Run: headless pygame with SDL's dummy video driver; simulated clock (each Clock.tick advances the game by its frame time, no real sleeping); random seed 0; keys injected as events and as key.get_pressed() state; no mouse input.
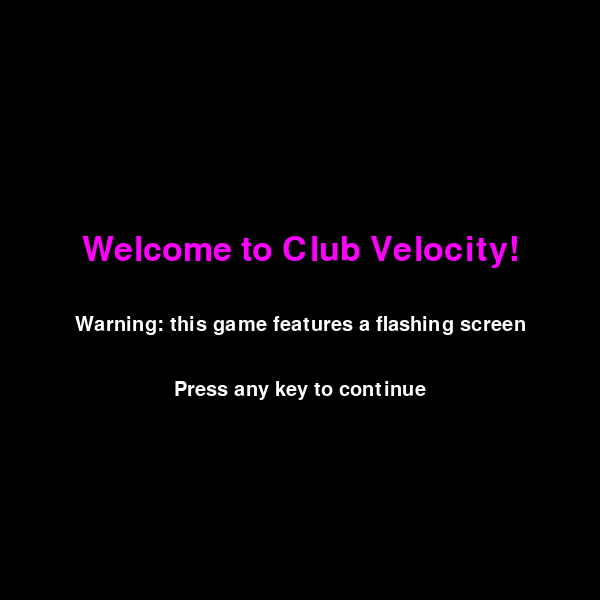
Frame 1 of 4 · flips 1–60 · no input
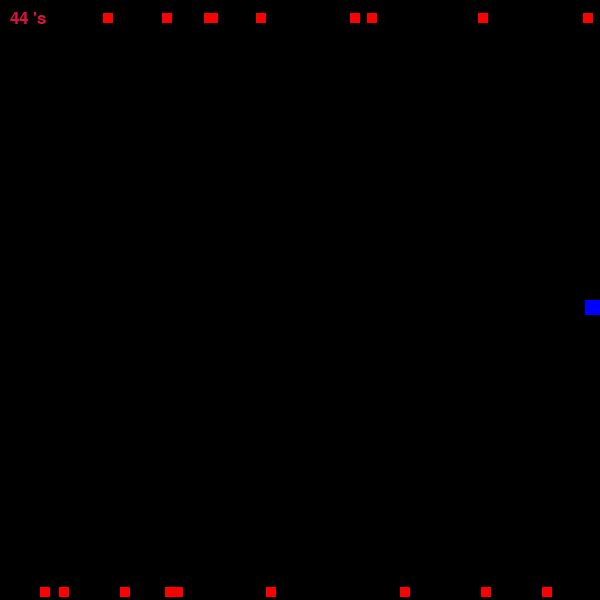
Frame 2 of 4 · flips 61–180 · tapped SPACE, RETURN · held RIGHT (→), D
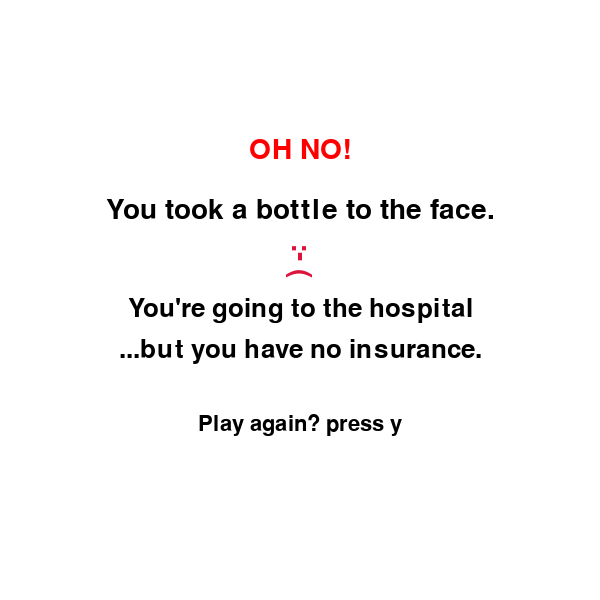
Frame 3 of 4 · flips 181–300 · held DOWN (↓), S
Frame 4 of 4 · flips 301–420 · held LEFT (←), A, UP (↑), W · screen unchanged from frame 3, image omitted

The pygame program that drew these frames:

"""Duck n Doge - a single-player dodge game set in a night club.
Move left and right to avoid thrown bottles. Survive 45 seconds to win."""

# pylint: disable=no-member

import random

import pygame

# Starts game system and creates window
pygame.init()
screen = pygame.display.set_mode((600, 600))

# Define player position & size
player = pygame.Rect(300, 300, 15, 15)

# Define random number of bottles in wave
bottles = []


def new_batch():
    """Clear the curent bottles and builds new wave with random count"""
    bottles.clear()
    num_of_bottles = random.randint(1, 12)

    for i in range(num_of_bottles):
        bottles.append([pygame.Rect(random.randint(0, 590), 0, 10, 10), 1])
        bottles.append([pygame.Rect(random.randint(0, 590), 600, 10, 10), -1])


new_batch()

# Fix frame rate with clock
clock = pygame.time.Clock()

# Club lighting
colors = ["black", "white"]
color_index = 0
frame_count = 0


# Reset game play for new round after loss
def reset_game():
    """Reset player and bottle positions for a new round."""
    player.x = 300
    player.y = 300
    for b, direction in bottles:
        if direction == 1:
            b.y = 0
        else:
            b.y = 600
        b.x = random.randint(0, 590)


# Timmer records time when game begins
start_time = pygame.time.get_ticks()

# Creating the timer font
timer_font = pygame.font.Font(None, 25)

# Game state
state = "title"

# Main game loop - handles events, updates states, draws the current screen
while True:
    # Handle quit and key press events
    for event in pygame.event.get():
        if event.type == pygame.QUIT:
            pygame.quit()
            raise SystemExit
        # State transistions on key press
        if event.type == pygame.KEYDOWN:
            if state == "title":
                state = "directions"
            elif state == "directions":
                state = "playing"
                start_time = pygame.time.get_ticks()
            elif state == "game_over":
                if event.key == pygame.K_y:
                    reset_game()
                    state = "playing"
                    start_time = pygame.time.get_ticks()
            elif state == "win":
                if event.key == pygame.K_y:
                    reset_game()
                    start_time = pygame.time.get_ticks()
                    state = "playing"

    # Active gameplay
    if state == "playing":
        elapsed = (pygame.time.get_ticks() - start_time) / 1000

        if elapsed >= 45:
            state = "win"
            continue

        # Draws colored screen
        frame_count += 1
        if frame_count % 30 == 0:  # Every 30 frames (half a second at 60fps)
            color_index = (color_index + 1) % len(colors)
        screen.fill(colors[color_index])

        # Asigning movement for left & right arrow
        keys = pygame.key.get_pressed()
        if keys[pygame.K_LEFT] and player.left > 0:
            player.x = player.x - 5
        if keys[pygame.K_RIGHT] and player.right < 600:
            player.x = player.x + 5
        if keys[pygame.K_ESCAPE]:
            pygame.quit()
            raise SystemExit

        # Falling bottles
        speed = random.randint(2, 9)
        for b, direction in bottles:
            b.y += speed * direction

        # Reset falling bottle count
        all_off = all(b.y > 600 or b.y < 0 for b, d in bottles)
        if all_off:
            new_batch()

        # End the game if the player touches a bottle
        for b, direction in bottles:
            if player.colliderect(b):
                state = "game_over"

        # Draws player in blue on screen
        pygame.draw.rect(screen, "blue", player)

        # Draws falling bottles
        for b, direction in bottles:
            pygame.draw.rect(screen, "red", b)

        # Calculates time left in game play
        time_left = max(0, 45 - int(elapsed))
        # Renders countdown timer in top-left corner
        timer_text = timer_font.render(f"{time_left} 's", True, "crimson")
        screen.blit(timer_text, (10, 10))

        pygame.display.flip()
        clock.tick(60)

    # Title screen - shown first, key advances to directions
    elif state == "title":
        screen.fill("black")
        font1 = pygame.font.Font(None, 50)
        title = font1.render("Welcome to Club Velocity!", True, "fuchsia")
        font2 = pygame.font.Font(None, 30)
        warning = font2.render(
            "Warning: this game features a flashing screen", True, "white"
        )
        start = font2.render("Press any key to continue", True, "white")

        title_rect = title.get_rect(center=(300, 250))
        warn_rect = warning.get_rect(center=(300, 325))
        start_rect = start.get_rect(center=(300, 390))

        screen.blit(title, title_rect)
        screen.blit(warning, warn_rect)
        screen.blit(start, start_rect)
        pygame.display.flip()

    # Directions screen - explains game play, key advances to game start
    elif state == "directions":
        screen.fill("black")
        font1 = pygame.font.Font(None, 42)
        d1 = font1.render("A fight has broken out in the club", True, "red")
        d2 = font1.render("& bottles are flying!!", True, "red")
        font2 = pygame.font.Font(None, 32)
        d3 = font2.render("Use the right & left arrow keys to", True, "white")
        d4 = font2.render(
            "avoid being hit for 45 seconds to win.", True, "white"
            )
        font3 = pygame.font.Font(None, 30)
        d5 = font3.render("Press any key to start & be ready!", True, "white")

        d1_rect = d1.get_rect(center=(300, 225))
        d2_rect = d2.get_rect(center=(300, 255))
        d3_rect = d3.get_rect(center=(300, 325))
        d4_rect = d4.get_rect(center=(300, 355))
        d5_rect = d5.get_rect(center=(300, 425))

        screen.blit(d1, d1_rect)
        screen.blit(d2, d2_rect)
        screen.blit(d3, d3_rect)
        screen.blit(d4, d4_rect)
        screen.blit(d5, d5_rect)
        pygame.display.flip()

    # Game over screen - player hit, instructions to restart
    elif state == "game_over":
        screen.fill("white")
        font1 = pygame.font.Font(None, 42)
        oh_no = font1.render("OH NO!", True, "red")
        l1 = font1.render("You took a bottle to the face.", True, "black")
        l2 = font1.render(":- (", True, "crimson")
        l2_ro = pygame.transform.rotate(l2, 270)
        font2 = pygame.font.Font(None, 38)
        l3 = font2.render("You're going to the hospital", True, "black")
        l4 = font2.render("...but you have no insurance.", True, "black")
        font2 = pygame.font.Font(None, 32)
        play_again = font2.render("Play again? press y", True, "black")

        oh_rect = oh_no.get_rect(center=(300, 150))
        l1_rect = l1.get_rect(center=(300, 210))
        l2_rect = l2_ro.get_rect(center=(300, 260))
        l3_rect = l3.get_rect(center=(300, 310))
        l4_rect = l4.get_rect(center=(300, 350))
        playa_rect = play_again.get_rect(center=(300, 425))

        screen.blit(oh_no, oh_rect)
        screen.blit(l1, l1_rect)
        screen.blit(l2_ro, l2_rect)
        screen.blit(l3, l3_rect)
        screen.blit(l4, l4_rect)
        screen.blit(play_again, playa_rect)
        pygame.display.flip()

    # Win screen - player survied 60 seconds, instrutions to restart
    elif state == "win":
        screen.fill("black")
        font1 = pygame.font.Font(None, 48)
        win1 = font1.render(
            "I see you've done this before...", True, "limegreen"
        )
        win2 = font1.render("Nice Job", True, "limegreen")
        font2 = pygame.font.Font(None, 30)
        start = font2.render("To play again, press y", True, "white")

        win1_rect = win1.get_rect(center=(300, 250))
        win2_rect = win2.get_rect(center=(300, 300))
        start_rect = start.get_rect(center=(300, 390))

        screen.blit(win1, win1_rect)
        screen.blit(win2, win2_rect)
        screen.blit(start, start_rect)
        pygame.display.flip()
